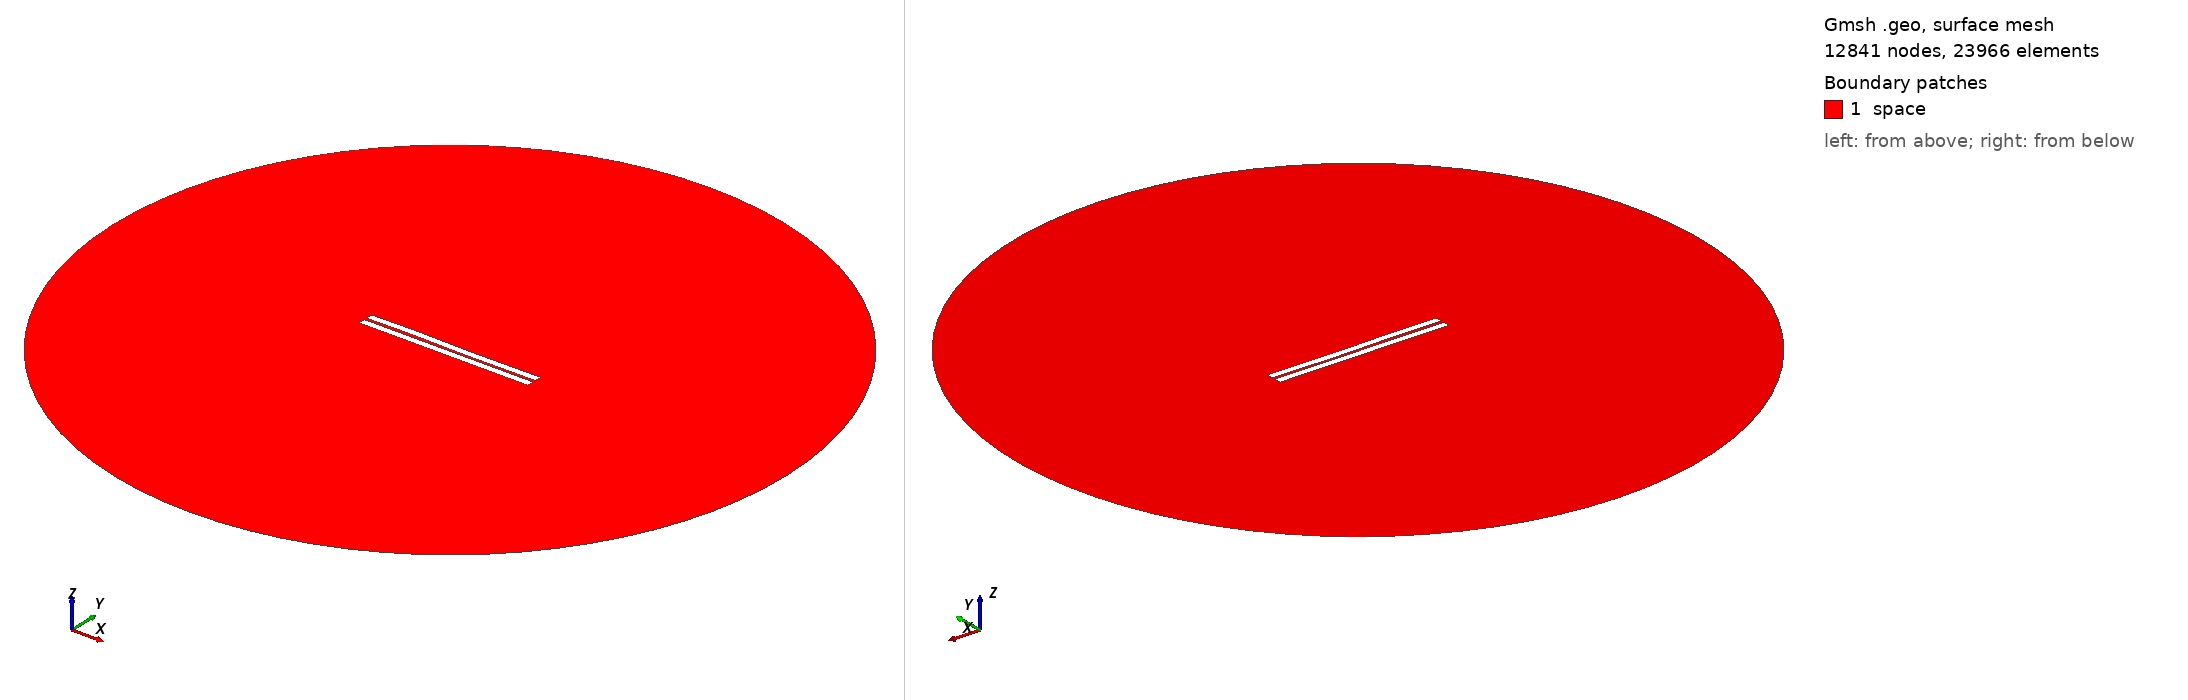

Gmsh geometry script, surface-meshed: 12841 nodes, 23966 surface elements. Boundary patches (legend numbers): 1 space. Left view from above one corner, right view from below the opposite corner. Legend entries are the model's physical surfaces. The drawing asked Gmsh for element sizes between 1% and 20% of the model's largest extent; the script's own settings can give other sizes.

=== 199.geo (drawn) ===
//---------------------------------------
// Geometry kernel
//---------------------------------------

SetFactory("OpenCASCADE");



//---------------------------------------
// Parameters of the geometry
//---------------------------------------

// Overetch of the upper plate
overetch = 0.0;

// Distance between the plates
distance = 1.5;

// Discretization over the x axis (for the deformation)
nx = 50; 

// Length of the plate
L = 100 - overetch; 

// Number of modes
n = 4; 

// 1st mode coefficient
coeff(1) = -0.075;
beta(1) = 0.596864 * 3.1415926535 / L;

// 2nd mode coefficient
coeff(2) = 0.0;
beta(2) = 1.49418 * 3.1415926535 / L;

// 3rd mode coefficient
coeff(3) = 0.15;
beta(3) = 2.50025 * 3.1415926535 / L;

// 4th mode coefficient
coeff(4) = 0.07499999999999998;
beta(4) = 3.49999 * 3.1415926535 / L;



//---------------------------------------
// Upper plate (deformed rectangle)
//---------------------------------------

// Coordiantes of the upper plate
xmin = -50;
xmax = 50 - overetch;

// Height of the upper plate
yheight = 4 - 2 * overetch;

// Indexes of the points
UpperID[] = {};
LowerID[] = {};
LeftID[] = {};
RightID[] = {};

// Point index
p = 1;

// Horizontal edges
For i In {1:nx}
    x = xmin + (i-1)*(xmax - xmin)/(nx-1);

    y_bottom = distance / 2 + overetch;
    For j In {1:n}
        C = (Cosh(beta(j)*L) + Cos(beta(j)*L)) / (Sinh(beta(j)*L) + Sin(beta(j)*L));
        y_bottom  = y_bottom + coeff(j) * (Cosh(beta(j)*(x+50)) - Cos(beta(j)*(x+50)) - C * (Sinh(beta(j)*(x+50)) - Sin(beta(j)*(x+50))));
    EndFor

    y_top = y_bottom + yheight;

    Point(p) = {x, y_top, 0, 1.0};
    UpperID[i] = p;
    p = p + 1;

    Point(p) = {x, y_bottom, 0, 1.0};
    LowerID[i] = p;
    p = p + 1;
EndFor

// Create point lists
UpperPts[] = {}; LowerPts[] = {};
For i In {1:nx}
  UpperPts[] += {UpperID[i]};
  LowerPts[] += {LowerID[i]};
EndFor

// Build splines
Spline(1) = {UpperPts[]};
Spline(2) = {LowerPts[]};
Line(3) = {LowerPts[nx-1], UpperPts[nx-1]};
Line(4) = {LowerPts[0], UpperPts[0]};

// Build the plane surface
Curve Loop(1) = {2, 3, -1, -4};
Plane Surface(1) = {1};



//---------------------------------------
// Lower plate (rectangle)
//---------------------------------------

// Vertices
Point(1001) = {-50, -1, 0, 1.0};
Point(1002) = { 50, -1, 0, 1.0};
Point(1003) = { 50,  -5, 0, 1.0};
Point(1004) = {-50,  -5, 0, 1.0};

// Edges
Line(5) = {1001, 1002};
Line(6) = {1002, 1003};
Line(7) = {1003, 1004};
Line(8) = {1004, 1001};

// Plane surface
Line Loop(2) = {5, 6, 7, 8};
Plane Surface(2) = {2}; 



//---------------------------------------
// Outer (fictious) boundary
//---------------------------------------

// Points
Point(1005) = {0, 0, 0};       // Center
Point(1006) = {200, 0, 0};     // Start point
Point(1007) = {0, 200, 0};     // 90 degrees
Point(1008) = {-200, 0, 0};    // 180 degrees
Point(1009) = {0, -200, 0};    // 270 degrees

// Circle arcs (each needs start, center, end)
Circle(9) = {1006, 1005, 1007};
Circle(10) = {1007, 1005, 1008};
Circle(11) = {1008, 1005, 1009};
Circle(12) = {1009, 1005, 1006};

// Plane surface for the entire domain
Curve Loop(3) = {9, 10, 11, 12};
Surface(3) = {3};

// Subtract the plates from the whole domain to obtain the actual domain where we want to solve the equations
BooleanDifference{ Surface{3}; Delete; }{ Surface{1}; Surface{2}; Delete; }




//---------------------------------------
// Transfinite Lines/Curves
//---------------------------------------

// Set the number of points on the boundaries
r = 7;

// Plates
Transfinite Curve {1, 2} = 50*r Using Progression 1;
Transfinite Curve {3, 4} = 2*r Using Progression 1;
Transfinite Line {5, 7} = 50*r Using Progression 1;
Transfinite Line {6, 8} = 2*r Using Progression 1;

// Outer boundary
Transfinite Line {9, 10, 11, 12} = 20 Using Progression 1;



//---------------------------------------
// Physical groups
//---------------------------------------                

// Physical curves (boundaries)
Physical Line("force_segment", 10) = {2};
Physical Line("upper_plate", 11) = {1, 3, 4};
Physical Line("lower_plate", 12) = {5, 6, 7, 8};
Physical Line("boundary", 20) = {9, 10, 11, 12};

// Physical Surfaces
Physical Surface("space", 30) = {3};



//---------------------------------------
// 6. Generate the Mesh
//---------------------------------------

// 2D mesh generation
Mesh 2;
